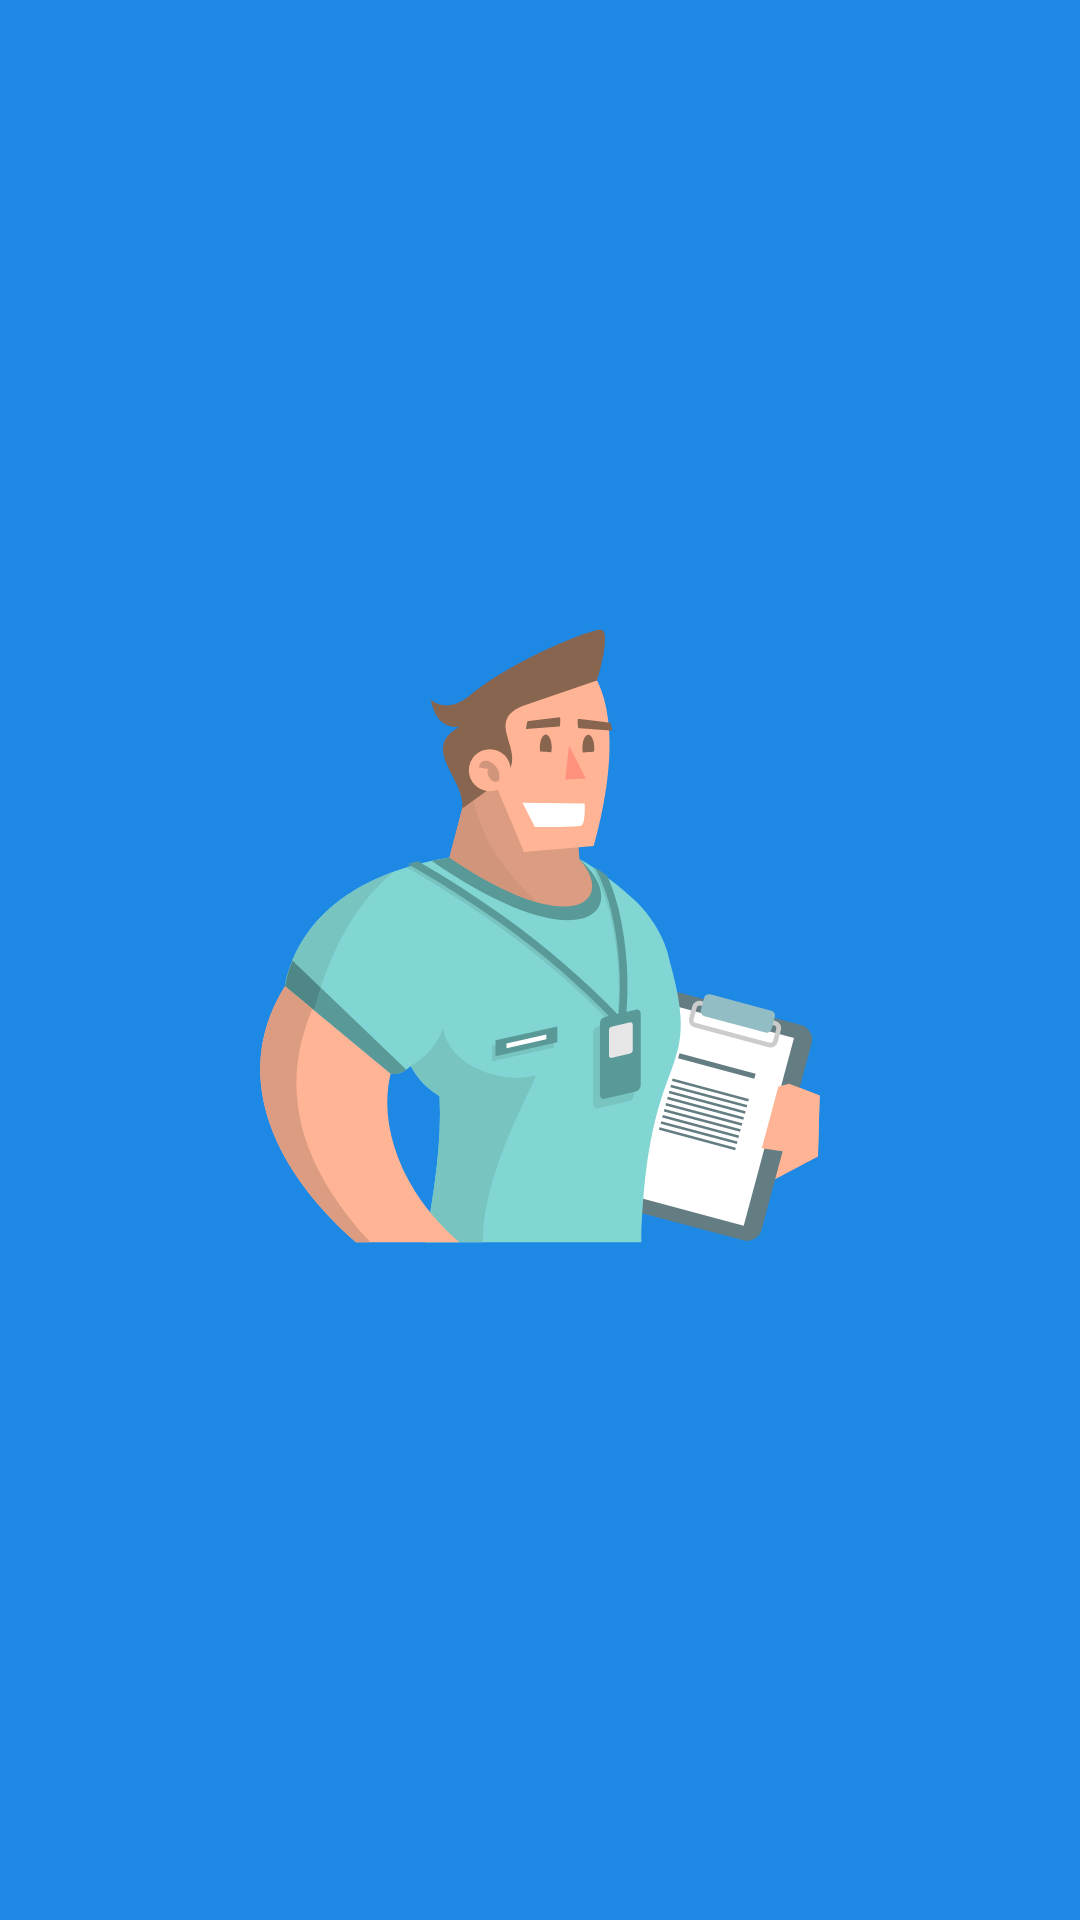

Here is an Android app screen rendered from its layout file. Give the layout XML and the strings, colors and styles it references.
<!-- AndroidManifest.xml: application theme Theme.WorkoutPlan -->
<!-- res/layout/drawer_header.xml -->
<?xml version="1.0" encoding="utf-8"?>
<androidx.constraintlayout.widget.ConstraintLayout xmlns:android="http://schemas.android.com/apk/res/android"
    xmlns:app="http://schemas.android.com/apk/res-auto"
    android:id="@+id/navHeader"
    android:layout_width="match_parent"
    android:layout_height="192dp"
    android:background="?attr/colorPrimary"
    android:padding="16dp"
    android:theme="@style/ThemeOverlay.AppCompat.Dark">

    <ImageView
        android:id="@+id/navHeaderImage"
        android:layout_width="0dp"
        android:layout_height="0dp"
        android:layout_marginStart="16dp"
        android:layout_marginTop="8dp"
        android:layout_marginEnd="16dp"
        android:layout_marginBottom="24dp"
        android:scaleType="fitCenter"
        app:layout_constraintBottom_toBottomOf="parent"
        app:layout_constraintEnd_toEndOf="parent"
        app:layout_constraintStart_toStartOf="parent"
        app:layout_constraintTop_toTopOf="parent"
        app:srcCompat="@drawable/ic_launcher_foreground"
        android:contentDescription="@string/logo_image" />

</androidx.constraintlayout.widget.ConstraintLayout>
<!-- resources referenced by this layout -->
<resources>
  <!-- drawable ic_launcher_foreground: vector/xml drawable (drawable, 10252 chars, omitted) -->
  <string name="logo_image">Logo Image</string>
  <style name="Theme.WorkoutPlan" parent="Theme.MaterialComponents.DayNight.NoActionBar">
          
          <item name="colorPrimary">@color/primaryColor</item>
          <item name="colorPrimaryVariant">@color/primaryDarkColor</item>
          <item name="colorOnPrimary">@color/white</item>
          
          <item name="colorSecondary">@color/secondaryColor</item>
          <item name="colorSecondaryVariant">@color/secondaryDarkColor</item>
          <item name="colorOnSecondary">@color/secondaryLightColor</item>
          
          <item name="android:statusBarColor" tools:targetApi="l">?attr/colorPrimaryVariant</item>
          
          <item name="android:textColor">@color/primaryTextColor</item>
      </style>
  <color name="primaryColor">#1e88e5</color>
  <color name="primaryDarkColor">#005cb2</color>
  <color name="white">#FFFFFFFF</color>
  <color name="secondaryColor">#b0bec5</color>
  <color name="secondaryDarkColor">#808e95</color>
  <color name="secondaryLightColor">#e2f1f8</color>
  <color name="primaryTextColor">#000000</color>
</resources>
